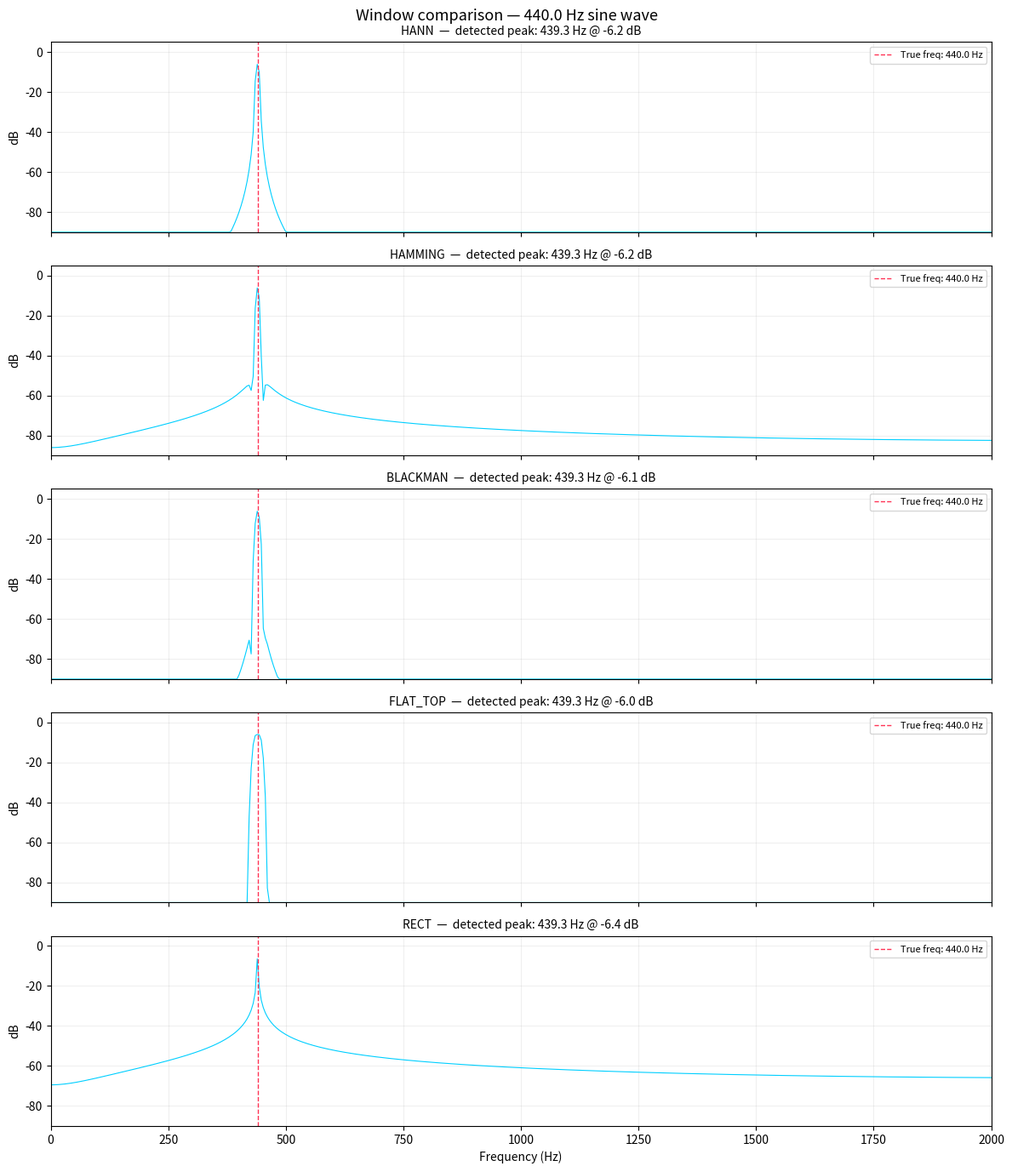

Write Python code to recreate this figure.
"""
src/processing/fft.py
 
FFT processing module.
Takes a raw float32 audio chunk from MicInput and returns the
frequency-domain magnitude spectrum in decibels — ready for display
or further analysis (peak detection, harmonic analysis, filtering).
 
Theory recap
------------
- FFT converts time-domain samples → frequency-domain complex numbers.
- We only use the first half of the output (Nyquist symmetry).
- A window function is applied before the FFT to suppress spectral leakage.
- Magnitude is converted to dB so quiet and loud signals are both visible.
 
The single public function you'll call from everywhere:
 
    spectrum, freqs = compute_fft(samples, sample_rate)
 
That's the whole interface. Everything else in this file supports that.
"""

import numpy as np
from numpy.typing import NDArray
from enum import Enum

# ─── Window types ─────────────────────────────────────────────────────────────

class Window(Enum):
    """
    Available window functions.
    Pass one of these to compute_fft() via the window= argument.
 
    HANN     — general purpose, good leakage suppression. Default.
    HAMMING  — slightly sharper peaks than Hann, marginally more leakage.
    BLACKMAN — strongest leakage suppression, wider peaks. Good for weak
               signals sitting next to strong ones (common in SDR work).
    FLAT_TOP — most accurate amplitude values. Widest peaks. Use when
               you care about measuring exact signal strength.
    RECT     — no windowing (rectangular). Sharpest peaks, worst leakage.
               Only correct when signal is perfectly periodic in the chunk.
    """
    HANN     = "hann"
    HAMMING  = "hamming"
    BLACKMAN = "blackman"
    FLAT_TOP = "flattop"
    RECT     = "rect"

# ─── Window cache ─────────────────────────────────────────────────────────────
# Window arrays are expensive to recompute every frame (we'd be calling
# np.hanning(1024) ~40 times per second).  We cache them by (size, type)
# so each unique combination is only computed once.

_window_cache: dict[tuple[int, Window], NDArray[np.float32]] = {}

def _get_window(size: int, window_type: Window) -> NDArray[np.float32]:
    """
    Return a cached window array of the requested size and type.
    """
    key = (size, window_type)
    if key not in _window_cache:
        if window_type == Window.HANN:
            w = np.hanning(size)
        elif window_type == Window.HAMMING:
            w = np.hamming(size)
        elif window_type == Window.BLACKMAN:
            w = np.blackman(size)
        elif window_type == Window.FLAT_TOP:
            # NumPy doesn't have a built-in flat-top, but SciPy does.
            # We construct it manually here so fft.py has no SciPy dependency.
            # Coefficients from the standard flat-top definition:
            a0, a1, a2, a3, a4 = 0.21557895, 0.41663158, 0.277263158, 0.083578947, 0.006947368
            n = np.arange(size)
            w = (a0
                 - a1 * np.cos(2 * np.pi * n / size)
                 + a2 * np.cos(4 * np.pi * n / size)
                 - a3 * np.cos(6 * np.pi * n / size)
                 + a4 * np.cos(8 * np.pi * n / size))
        else:  # RECT
            w = np.ones(size)
 
        _window_cache[key] = w.astype(np.float32)
 
    return _window_cache[key]

# ─── Frequency axis cache ──────────────────────────────────────────────────────
# Similarly, the frequency axis (the array of Hz values for each bin)
# only depends on chunk_size and sample_rate, so we cache it too.

_freq_cache: dict[tuple[int, int], NDArray[np.float32]] = {}

def _get_freq_axis(chunk_size: int, sample_rate: int) -> NDArray[np.float32]:
    """
    Return the frequency value (in Hz) for each output bin.
 
    Output shape: (chunk_size // 2,)
    Output range: 0 Hz → sample_rate / 2  (the Nyquist limit)
    """
    key = (chunk_size, sample_rate)
    if key not in _freq_cache:
        # np.fft.rfftfreq returns the positive frequencies for a real FFT.
        # It already knows to stop at Nyquist — cleaner than slicing manually.
        freqs = np.fft.rfftfreq(chunk_size, d=1.0 / sample_rate)
        _freq_cache[key] = freqs.astype(np.float32)
    return _freq_cache[key]

# ─── Core FFT function ─────────────────────────────────────────────────────────
def compute_fft(
    samples:     NDArray[np.float32],
    sample_rate: int   = 44100,
    window:      Window = Window.HANN,
    db_floor:    float  = -90.0,     # dB value to clamp the floor to
    db_ceil:     float  =   0.0,     # dB value to clamp the ceiling to
) -> tuple[NDArray[np.float32], NDArray[np.float32]]:
    """
    Compute the magnitude spectrum of an audio chunk.
 
    Parameters
    ----------
    samples     : float32 array from MicInput.read(), shape (N,), range [-1, 1]
    sample_rate : samples per second (must match what MicInput was opened with)
    window      : which window function to apply (default: Hann)
    db_floor    : minimum dB value in output (clips noise floor)
    db_ceil     : maximum dB value in output (clips peaks)
 
    Returns
    -------
    magnitude_db : float32 array, shape (N//2 + 1,), values in [db_floor, db_ceil]
                   Each element is the signal strength at the corresponding frequency.
    freqs        : float32 array, shape (N//2 + 1,), values in Hz
                   freqs[i] tells you what frequency bin i represents.
 
    Usage
    -----
        spectrum, freqs = compute_fft(chunk, sample_rate=44100)
        # spectrum[0]  → power at 0 Hz (DC component)
        # spectrum[10] → power at freqs[10] Hz
        # np.argmax(spectrum) → index of the loudest frequency bin
    """
    chunk_size = len(samples)
 
    # ── Step 1: Apply window ───────────────────────────────────────────────
    # Multiply the samples element-wise by the window curve.
    # This tapers the signal smoothly to zero at both ends of the chunk,
    # eliminating the discontinuity that causes spectral leakage.
    #
    # Think of it as: instead of abruptly cutting off the audio at the
    # chunk boundary, we gently fade it in and out.
    window_array = _get_window(chunk_size, window)
    windowed     = samples * window_array
 
    # ── Step 2: FFT ────────────────────────────────────────────────────────
    # np.fft.rfft is the right call for real-valued input (not complex).
    # It automatically exploits the Nyquist symmetry and returns only
    # the positive-frequency half — shape (N//2 + 1,) of complex numbers.
    #
    # Using rfft instead of fft:
    #   - Avoids computing the redundant mirrored half
    #   - Output is half the size, which matters at high frame rates
    #   - No manual slicing needed
    fft_complex = np.fft.rfft(windowed)
 
    # ── Step 3: Magnitude ──────────────────────────────────────────────────
    # Each bin is a complex number (real + imaginary).
    # np.abs computes the magnitude: sqrt(real² + imag²)
    # This is the "length" of the complex vector — the signal amplitude
    # at that frequency, regardless of phase.
    magnitude = np.abs(fft_complex)
 
    # ── Step 4: Normalise for window energy ───────────────────────────────
    # Applying the window reduces the total energy in the signal
    # (because we multiplied most samples by values < 1).
    # We compensate by dividing by the sum of window coefficients.
    # Without this, windowed spectra would appear artificially quieter
    # than rectangular ones — inconsistent and confusing.
    magnitude /= np.sum(window_array)
 
    # ── Step 5: Convert to decibels ───────────────────────────────────────
    # 20 * log10(amplitude) converts linear amplitude to dB.
    # The +1e-10 prevents log10(0) = -infinity, which would corrupt the display.
    # 1e-10 is small enough to be well below any real signal (~-200 dB).
    magnitude_db = 20.0 * np.log10(magnitude + 1e-10)
 
    # ── Step 6: Clamp to display range ────────────────────────────────────
    # Clip values to [db_floor, db_ceil].
    # This prevents extreme values from collapsing the display scale.
    # -90 dB is a sensible noise floor for 16-bit audio (theoretical
    # dynamic range of 16-bit PCM is ~96 dB).
    magnitude_db = np.clip(magnitude_db, db_floor, db_ceil)
 
    # ── Step 7: Frequency axis ─────────────────────────────────────────────
    freqs = _get_freq_axis(chunk_size, sample_rate)
 
    return magnitude_db.astype(np.float32), freqs

# ─── Helper utilities ──────────────────────────────────────────────────────────
# Small pure functions the display and analysis modules will use.

def bin_to_hz(bin_index: int, chunk_size: int, sample_rate: int) -> float:
    """Convert an FFT bin index to its frequency in Hz."""
    return bin_index * sample_rate / chunk_size

def hz_to_bin(frequency_hz: float, chunk_size: int, sample_rate: int) -> int:
    """Convert a frequency in Hz to the nearest FFT bin index."""
    return int(round(frequency_hz * chunk_size / sample_rate))

def peak_frequency(
    magnitude_db: NDArray[np.float32],
    freqs:        NDArray[np.float32],
    min_hz:       float = 80.0,    # ignore below this (mic handling noise)
    max_hz:       float = 8000.0,  # ignore above this (focus on voice range)
) -> tuple[float, float]:
    """
    Find the frequency with the highest magnitude in a given range.
 
    Returns
    -------
    (frequency_hz, magnitude_db) of the peak bin.
 
    The min/max defaults focus on the human voice range (80 Hz – 8 kHz).
    Adjust for other signals — e.g. for full audio set max_hz=20000.
    """
    # Build a mask for the frequency range we care about
    mask = (freqs >= min_hz) & (freqs <= max_hz)
 
    # Apply mask — we only search within the valid range
    masked_magnitude = magnitude_db.copy()
    masked_magnitude[~mask] = -np.inf   # make out-of-range bins invisible to argmax
 
    peak_bin = int(np.argmax(masked_magnitude))
    return float(freqs[peak_bin]), float(magnitude_db[peak_bin])

# ─── Smoke test ───────────────────────────────────────────────────────────────
# Run directly to verify FFT output is sane on a synthetic signal:
#   python src/processing/fft.py
 
if __name__ == "__main__":
    import matplotlib.pyplot as plt
 
    SR         = 4410
    CHUNK      = 1024
    TEST_FREQ  = 440.0   # A4 — concert pitch, easy to verify
 
    print(f"Smoke test — synthetic {TEST_FREQ} Hz sine wave\n")
 
    # Generate a clean 440 Hz sine wave (this is what a tuning fork sounds like)
    t       = np.arange(CHUNK) / SR
    sine    = np.sin(2 * np.pi * TEST_FREQ * t).astype(np.float32)
 
    # Run FFT with each window type so you can see the difference
    fig, axes = plt.subplots(len(Window), 1, figsize=(12, 14), sharex=True)
    fig.suptitle(f"Window comparison — {TEST_FREQ} Hz sine wave", fontsize=13)
 
    for ax, win in zip(axes, Window):
        spectrum, freqs = compute_fft(sine, sample_rate=SR, window=win)
        peak_hz, peak_db = peak_frequency(spectrum, freqs)
 
        ax.plot(freqs, spectrum, linewidth=0.8, color='#00cfff')
        ax.axvline(TEST_FREQ, color='#ff3355', linewidth=1, linestyle='--',
                   label=f'True freq: {TEST_FREQ} Hz')
        ax.set_xlim(0, 2000)
        ax.set_ylim(-90, 5)
        ax.set_ylabel('dB')
        ax.set_title(f'{win.name}  —  detected peak: {peak_hz:.1f} Hz @ {peak_db:.1f} dB',
                     fontsize=10)
        ax.legend(fontsize=8)
        ax.grid(True, alpha=0.2)
 
    axes[-1].set_xlabel('Frequency (Hz)')
    plt.tight_layout()
    plt.show()
 
    # Numeric check
    spectrum, freqs = compute_fft(sine, sample_rate=SR, window=Window.HANN)
    peak_hz, peak_db = peak_frequency(spectrum, freqs)
    freq_res = SR / CHUNK
 
    print(f"  Chunk size       : {CHUNK} samples")
    print(f"  Frequency res    : {freq_res:.1f} Hz/bin")
    print(f"  True frequency   : {TEST_FREQ} Hz")
    print(f"  Detected peak    : {peak_hz:.1f} Hz  ({abs(peak_hz - TEST_FREQ):.1f} Hz error)")
    print(f"  Peak magnitude   : {peak_db:.1f} dB")
    print(f"  Output shape     : {spectrum.shape}")
    print(f"  Output dtype     : {spectrum.dtype}")
    print(f"\nIf detected peak is within {freq_res:.0f} Hz of {TEST_FREQ} Hz, FFT is working ✓")
 
 
 
